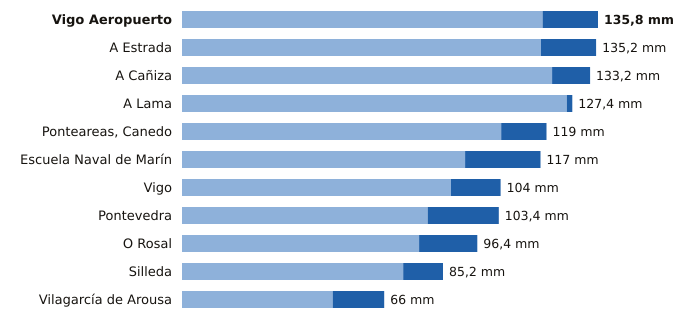

The table this chart was drawn from, first rows:
estacion, provincia, indicativo, mm_6_dias_anteriores, mm_hoy, mm_7_dias, horas_de_hoy
Vigo Aeropuerto, Pontevedra, 1495, 117.7, 18.1, 135.8, 21
A Estrada, Pontevedra, 1468X, 117.2, 18.0, 135.2, 18
A Cañiza, Pontevedra, 1719, 120.8, 12.4, 133.2, 17
A Lama, Pontevedra, 1489A, 125.6, 1.8, 127.4, 20
Ponteareas, Canedo, Pontevedra, 1723X, 104.2, 14.8, 119.0, 18
Escuela Naval de Marín, Pontevedra, 1486E, 92.4, 24.6, 117.0, 21
Vigo, Pontevedra, 1496X, 87.8, 16.2, 104.0, 19
Pontevedra, Pontevedra, 1484C, 80.2, 23.2, 103.4, 21
O Rosal, Pontevedra, 1730E, 77.4, 19.0, 96.4, 19
Silleda, Pontevedra, 1466A, 72.2, 13.0, 85.2, 17
Vilagarcía de Arousa, Pontevedra, 1477V, 49.2, 16.8, 66.0, 19
